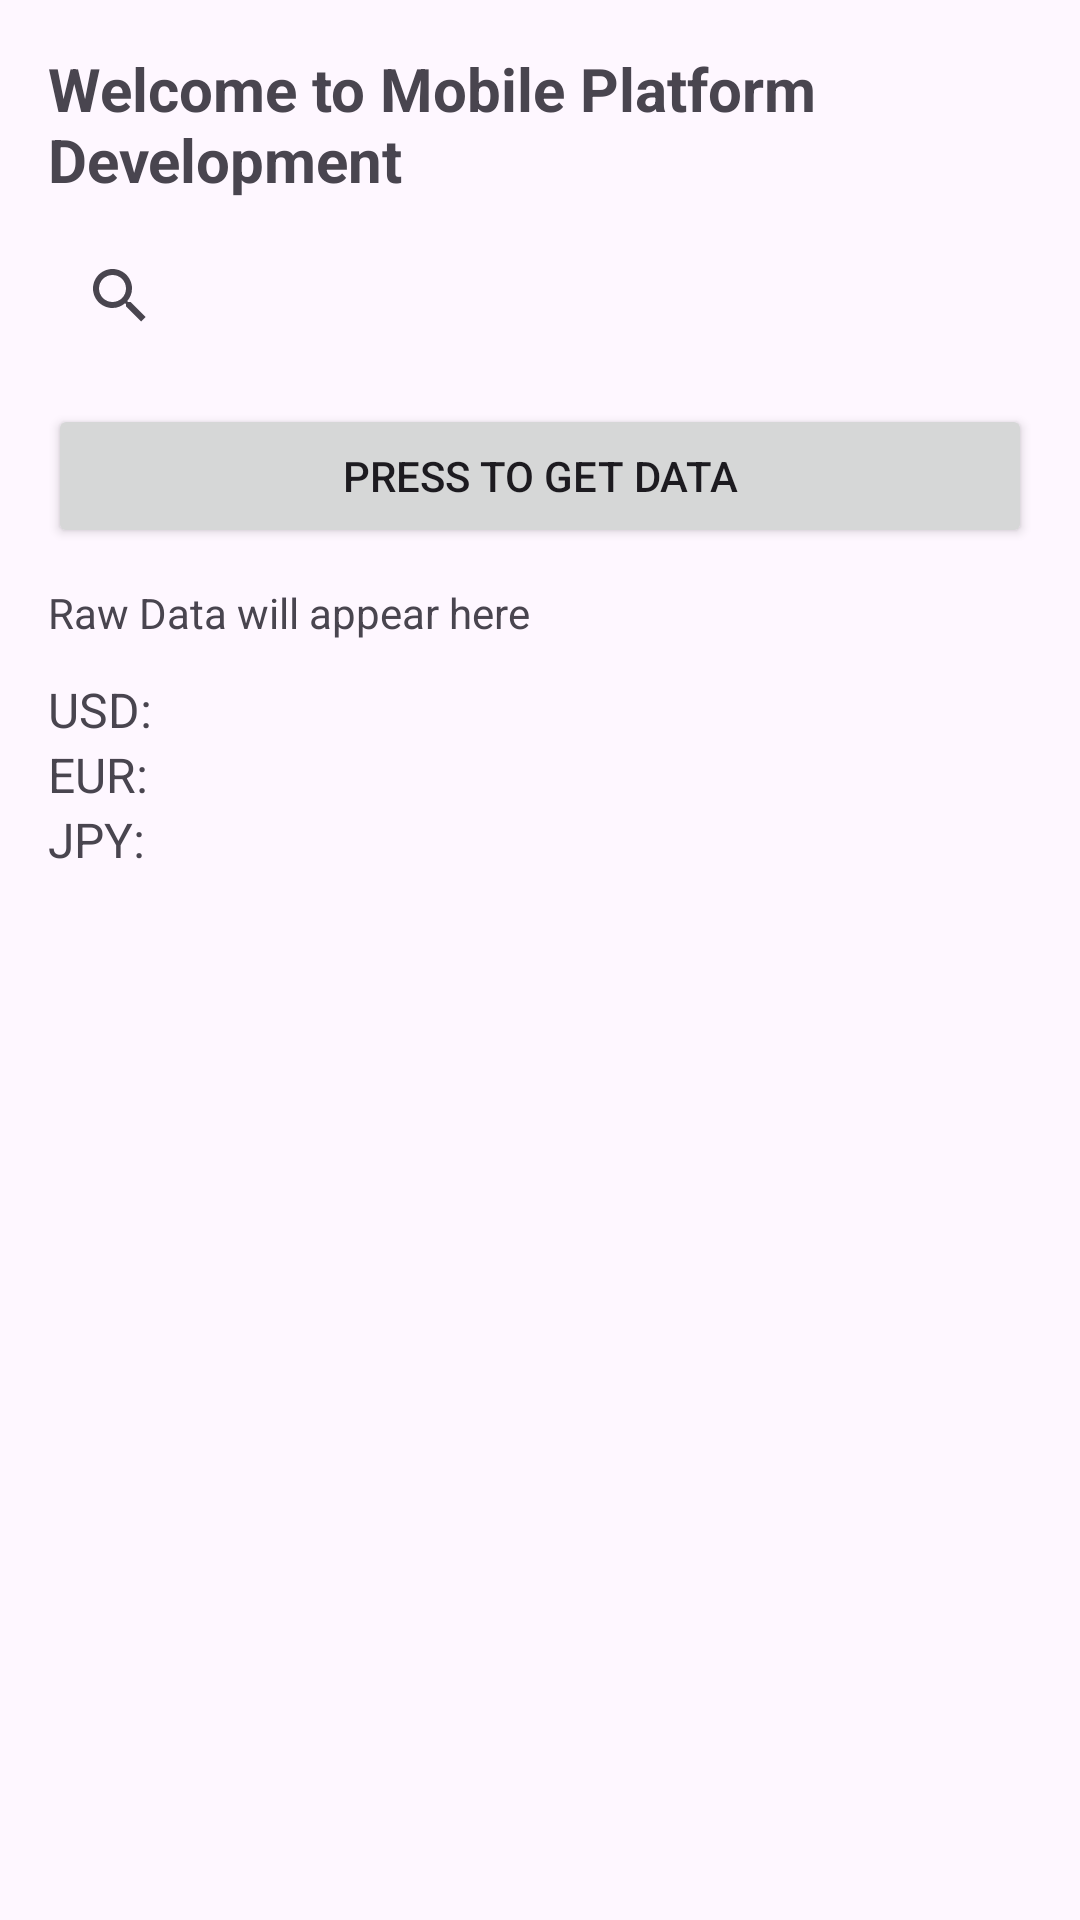

Reconstruct the res/layout file that produces this screen, plus the resources it refers to.
<!-- AndroidManifest.xml: application theme Theme.MPD -->
<!-- res/layout/activity_main.xml -->
<?xml version="1.0" encoding="utf-8"?>
<ScrollView xmlns:android="http://schemas.android.com/apk/res/android"
    android:layout_width="match_parent"
    android:layout_height="match_parent"
    android:fillViewport="true">

    <LinearLayout
        android:orientation="vertical"
        android:padding="16dp"
        android:layout_width="match_parent"
        android:layout_height="wrap_content">

        
        <TextView
            android:id="@+id/salutation"
            android:layout_width="match_parent"
            android:layout_height="wrap_content"
            android:text="Welcome to Mobile Platform Development"
            android:textSize="20sp"
            android:textStyle="bold"
            android:paddingBottom="8dp" />


        
        <SearchView
            android:id="@+id/searchView"
            android:layout_width="match_parent"
            android:layout_height="wrap_content"
            android:queryHint="Search..." />

        
        <Button
            android:id="@+id/startButton"
            android:layout_width="match_parent"
            android:layout_height="wrap_content"
            android:text="Press to get data"
            android:layout_marginTop="12dp" />

        
        <TextView
            android:id="@+id/rawDataDisplay"
            android:layout_width="match_parent"
            android:layout_height="wrap_content"
            android:layout_marginTop="12dp"
            android:text="Raw Data will appear here" />

        
        <TextView
            android:id="@+id/usdRate"
            android:layout_width="wrap_content"
            android:layout_height="wrap_content"
            android:text="USD:"
            android:textSize="16sp"
            android:layout_marginTop="12dp" />

        <TextView
            android:id="@+id/eurRate"
            android:layout_width="wrap_content"
            android:layout_height="wrap_content"
            android:text="EUR:"
            android:textSize="16sp" />

        <TextView
            android:id="@+id/jpyRate"
            android:layout_width="wrap_content"
            android:layout_height="wrap_content"
            android:text="JPY:"
            android:textSize="16sp" />

        
        <ListView
            android:id="@+id/currencyListView"
            android:layout_width="match_parent"
            android:layout_height="wrap_content"
            android:layout_marginTop="16dp" />

    </LinearLayout>

</ScrollView>
<!-- resources referenced by this layout -->
<resources>
  <style name="Theme.MPD" parent="Base.Theme.MPD" />
  <style name="Base.Theme.MPD" parent="Theme.Material3.DayNight.NoActionBar">
          
          
      </style>
</resources>
